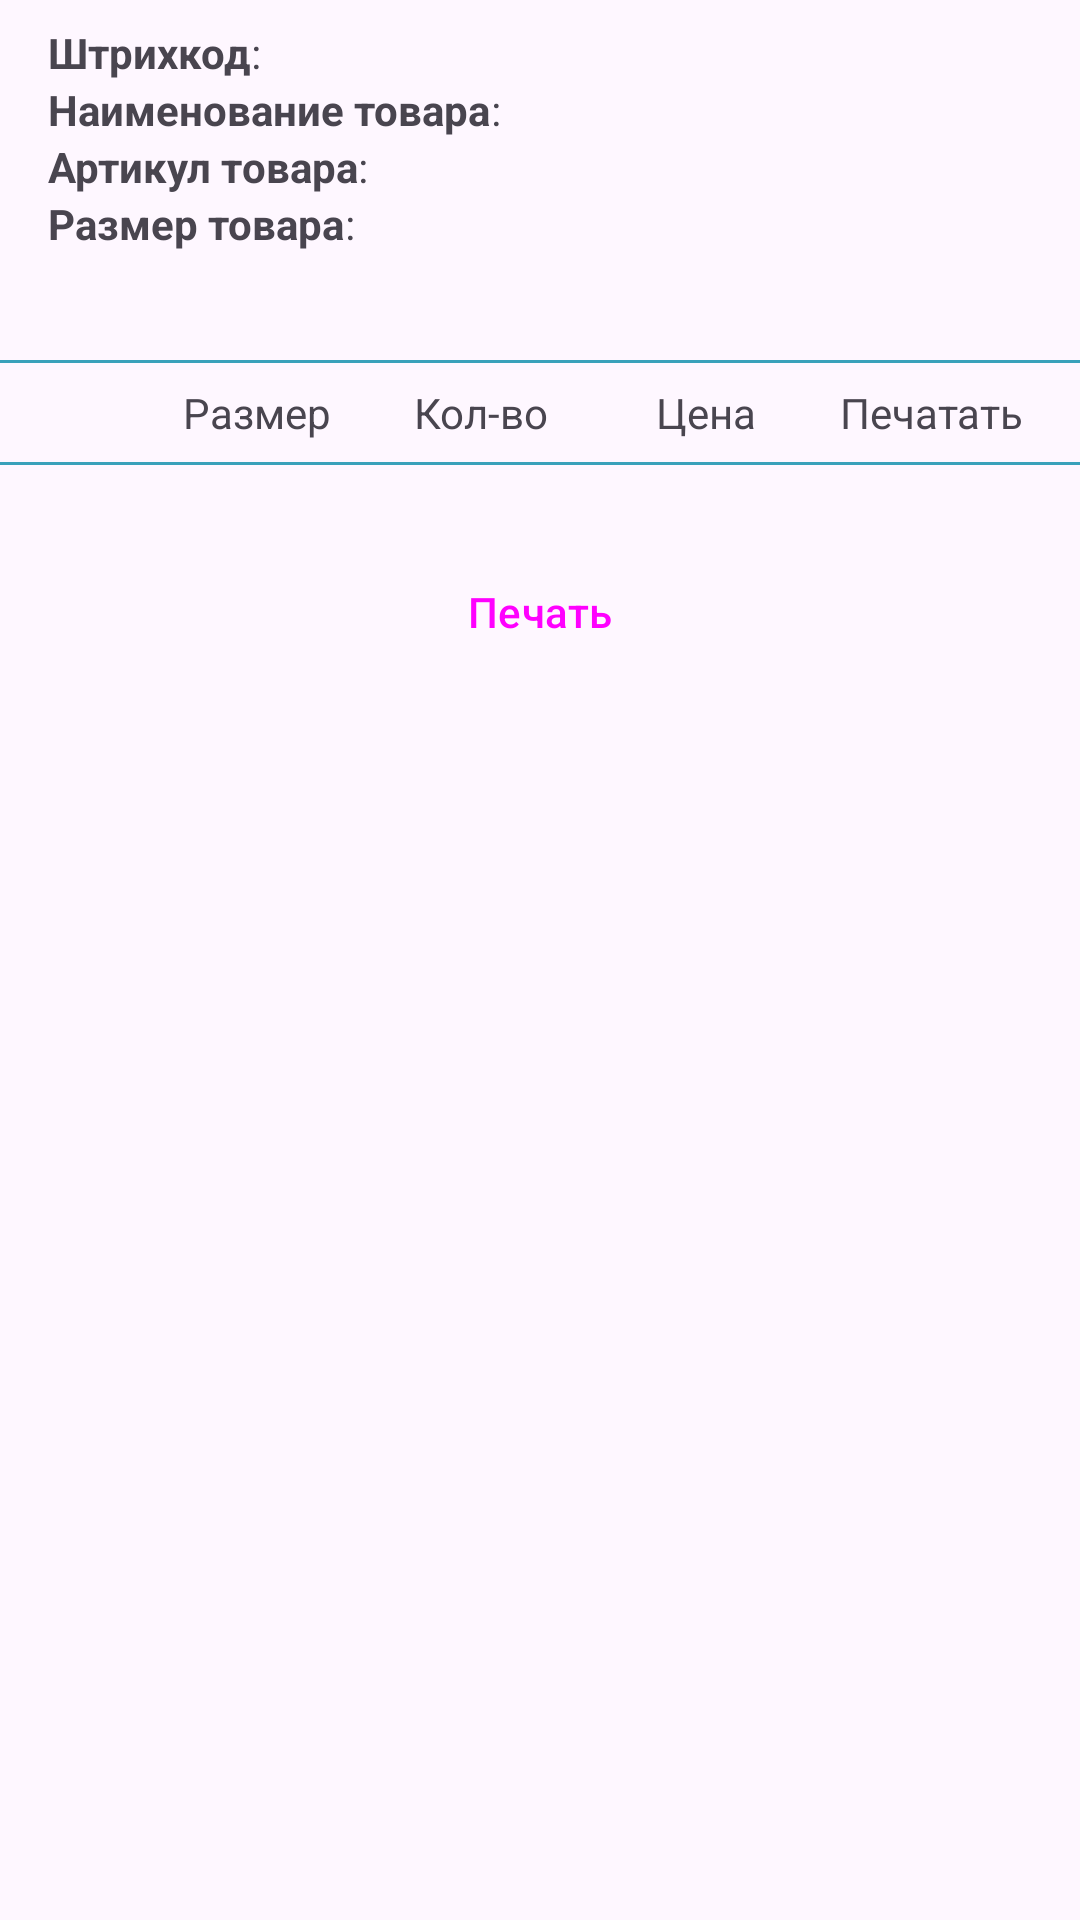

Layout XML and referenced resources for this Android screen:
<!-- AndroidManifest.xml: application theme Theme.MainTheme -->
<!-- res/layout/fragment_print_action.xml -->
<?xml version="1.0" encoding="utf-8"?>
<androidx.constraintlayout.widget.ConstraintLayout xmlns:android="http://schemas.android.com/apk/res/android"
    xmlns:app="http://schemas.android.com/apk/res-auto"
    xmlns:tools="http://schemas.android.com/tools"
    android:layout_width="match_parent"
    android:layout_height="match_parent"
    tools:context=".fragments.actions.PrintActionFragment">

    <include layout="@layout/fragment_result" />

    <com.google.android.material.divider.MaterialDivider
        android:id="@+id/print_separator"
        android:layout_width="match_parent"
        android:layout_height="1dp"
        android:layout_alignParentStart="true"
        android:layout_alignParentTop="true"
        android:layout_marginTop="120dp"
        app:dividerColor="?attr/colorSecondary"
        app:layout_constraintTop_toTopOf="parent" />

    <CheckBox
        android:id="@+id/print_checkbox_column"
        android:layout_width="wrap_content"
        android:layout_height="wrap_content"
        android:visibility="invisible"
        app:layout_constraintBottom_toTopOf="@id/print_separator_bottom"
        app:layout_constraintLeft_toLeftOf="parent"
        app:layout_constraintLeft_toRightOf="@id/print_size_column"
        app:layout_constraintTop_toBottomOf="@id/print_separator" />

    <TextView
        android:id="@+id/print_size_column"
        android:layout_width="0dp"
        android:layout_height="19dp"
        android:layout_alignParentStart="true"
        android:layout_alignParentTop="true"
        android:layout_marginTop="7dp"
        android:layout_marginBottom="7dp"
        android:gravity="center_horizontal|top"
        android:text="@string/size"
        app:layout_constraintLeft_toRightOf="@id/print_checkbox_column"
        app:layout_constraintRight_toLeftOf="@id/print_amount_column"
        app:layout_constraintTop_toBottomOf="@id/print_separator" />

    <TextView
        android:id="@+id/print_amount_column"
        android:layout_width="0dp"
        android:layout_height="19dp"
        android:layout_alignParentStart="true"
        android:layout_alignParentTop="true"
        android:layout_marginTop="7dp"
        android:layout_marginBottom="7dp"
        android:gravity="center_horizontal|top"
        android:text="@string/amount"
        app:layout_constraintLeft_toRightOf="@id/print_size_column"
        app:layout_constraintRight_toLeftOf="@id/print_price_column"
        app:layout_constraintTop_toBottomOf="@id/print_separator" />

    <TextView
        android:id="@+id/print_price_column"
        android:layout_width="0dp"
        android:layout_height="19dp"
        android:layout_alignParentStart="true"
        android:layout_alignParentTop="true"
        android:layout_marginTop="7dp"
        android:layout_marginBottom="7dp"
        android:gravity="center_horizontal|top"
        android:text="@string/price"
        app:layout_constraintLeft_toRightOf="@id/print_amount_column"
        app:layout_constraintRight_toLeftOf="@id/print_multiplier_column"
        app:layout_constraintTop_toBottomOf="@id/print_separator" />


    <TextView
        android:id="@+id/print_multiplier_column"
        android:layout_width="0dp"
        android:layout_height="19dp"
        android:layout_alignParentStart="true"
        android:layout_alignParentTop="true"
        android:layout_marginTop="7dp"
        android:layout_marginEnd="12dp"
        android:layout_marginBottom="7dp"
        android:gravity="center_horizontal|top"
        android:text="@string/multiplier"
        app:layout_constraintLeft_toRightOf="@id/print_price_column"
        app:layout_constraintRight_toRightOf="parent"
        app:layout_constraintTop_toBottomOf="@id/print_separator" />

    <com.google.android.material.divider.MaterialDivider
        android:id="@+id/print_separator_bottom"
        android:layout_width="match_parent"
        android:layout_height="1dp"
        android:layout_alignParentStart="true"
        android:layout_alignParentTop="true"
        android:layout_marginTop="7dp"
        app:dividerColor="?attr/colorSecondary"
        app:layout_constraintTop_toBottomOf="@id/print_size_column" />

    <androidx.recyclerview.widget.RecyclerView
        android:id="@+id/print_recycler"
        android:layout_width="match_parent"
        android:layout_height="wrap_content"
        app:layout_constraintTop_toBottomOf="@id/print_separator_bottom"
        tools:listitem="@layout/print_action_unit"

        />

    <Button
        android:id="@+id/button_confirm"
        style="?attr/materialButtonOutlinedStyle"
        android:layout_width="match_parent"
        android:layout_height="wrap_content"
        android:layout_marginStart="32dp"
        android:layout_marginTop="25dp"
        android:layout_marginEnd="32dp"
        app:layout_constraintRight_toRightOf="parent"
        app:layout_constraintLeft_toLeftOf="parent"
        app:layout_constraintTop_toBottomOf="@id/print_recycler"
        android:text="@string/print_button" />



</androidx.constraintlayout.widget.ConstraintLayout>
<!-- res/layout/fragment_result.xml (included above) -->
<?xml version="1.0" encoding="utf-8"?>
<merge xmlns:android="http://schemas.android.com/apk/res/android"
    xmlns:tools="http://schemas.android.com/tools"
    tools:parentTag="androidx.constraintlayout.widget.ConstraintLayout"
    tools:context=".fragments.actions.BaseResultFragment">

    <LinearLayout
        android:layout_width="match_parent"
        android:layout_height="match_parent"
        android:orientation="vertical"
        android:paddingStart="16dp"
        android:paddingTop="8dp"
        android:paddingEnd="16dp"
        android:paddingBottom="8dp">

        <LinearLayout
            android:layout_width="match_parent"
            android:layout_height="wrap_content"
            tools:context="ml.komarov.storekeeper.MainActivity">

            <TextView
                android:layout_width="wrap_content"
                android:layout_height="wrap_content"
                android:text="@string/barcode"
                android:textStyle="bold" />

            <TextView
                android:layout_width="wrap_content"
                android:layout_height="wrap_content"
                android:text="@string/colon" />

            <TextView
                android:id="@+id/text_code"
                android:layout_width="wrap_content"
                android:layout_height="wrap_content" />
        </LinearLayout>

        <LinearLayout
            android:layout_width="match_parent"
            android:layout_height="wrap_content"
            tools:context="ml.komarov.storekeeper.MainActivity">

            <TextView
                android:layout_width="wrap_content"
                android:layout_height="wrap_content"
                android:text="@string/product_name"
                android:textStyle="bold" />

            <TextView
                android:layout_width="wrap_content"
                android:layout_height="wrap_content"
                android:text="@string/colon" />

            <TextView
                android:id="@+id/text_product"
                android:layout_width="wrap_content"
                android:layout_height="wrap_content" />
        </LinearLayout>

        <LinearLayout
            android:layout_width="match_parent"
            android:layout_height="wrap_content"
            tools:context="ml.komarov.storekeeper.MainActivity">

            <TextView
                android:layout_width="wrap_content"
                android:layout_height="wrap_content"
                android:text="@string/product_sku"
                android:textStyle="bold" />

            <TextView
                android:layout_width="wrap_content"
                android:layout_height="wrap_content"
                android:text="@string/colon" />

            <TextView
                android:id="@+id/text_sku"
                android:layout_width="wrap_content"
                android:layout_height="wrap_content" />
        </LinearLayout>

        <LinearLayout
            android:layout_width="match_parent"
            android:layout_height="wrap_content"
            tools:context="ml.komarov.storekeeper.MainActivity">

            <TextView
                android:layout_width="wrap_content"
                android:layout_height="wrap_content"
                android:text="@string/product_size"
                android:textStyle="bold" />

            <TextView
                android:layout_width="wrap_content"
                android:layout_height="wrap_content"
                android:text="@string/colon" />

            <TextView
                android:id="@+id/text_size"
                android:layout_width="wrap_content"
                android:layout_height="wrap_content" />
        </LinearLayout>

    </LinearLayout>

</merge>
<!-- res/layout/print_action_unit.xml (included above) -->
<?xml version="1.0" encoding="utf-8"?>
<androidx.constraintlayout.widget.ConstraintLayout xmlns:android="http://schemas.android.com/apk/res/android"
    xmlns:app="http://schemas.android.com/apk/res-auto"
    android:layout_width="match_parent"
    android:layout_height="33dp">

    <CheckBox
        android:id="@+id/print_checkbox"
        android:layout_width="wrap_content"
        android:layout_height="wrap_content"
        android:textColor="?attr/colorSecondary"
        app:layout_constraintLeft_toLeftOf="parent"
        app:layout_constraintLeft_toRightOf="@id/print_size"
        app:layout_constraintTop_toTopOf="parent" />

    <TextView
        android:id="@+id/print_size"
        android:layout_width="0dp"
        android:layout_height="19dp"
        android:layout_alignParentStart="true"
        android:layout_alignParentTop="true"
        android:layout_marginTop="7dp"
        android:layout_marginBottom="7dp"
        android:gravity="center_horizontal|top"
        android:text="@string/size"
        app:layout_constraintLeft_toRightOf="@id/print_checkbox"
        app:layout_constraintRight_toLeftOf="@id/print_amount"
        app:layout_constraintTop_toTopOf="parent" />

    <TextView
        android:id="@+id/print_amount"
        android:layout_width="0dp"
        android:layout_height="19dp"
        android:layout_alignParentStart="true"
        android:layout_alignParentTop="true"
        android:layout_marginTop="7dp"
        android:layout_marginBottom="7dp"
        android:gravity="center_horizontal|top"
        android:text="@string/amount"
        app:layout_constraintLeft_toRightOf="@id/print_size"
        app:layout_constraintRight_toLeftOf="@id/print_price"
        app:layout_constraintTop_toTopOf="parent" />

    <TextView
        android:id="@+id/print_price"
        android:layout_width="0dp"
        android:layout_height="19dp"
        android:layout_alignParentStart="true"
        android:layout_alignParentTop="true"
        android:layout_marginTop="7dp"
        android:layout_marginBottom="7dp"
        android:gravity="center_horizontal|top"
        android:text="@string/price"
        app:layout_constraintLeft_toRightOf="@id/print_amount"
        app:layout_constraintRight_toLeftOf="@id/print_multiplier"
        app:layout_constraintTop_toTopOf="parent" />


    <EditText
        android:id="@+id/print_multiplier"
        android:layout_width="0dp"
        android:layout_height="wrap_content"
        android:layout_alignParentStart="true"
        android:layout_alignParentTop="true"
        android:layout_marginTop="1dp"
        android:layout_marginEnd="12dp"
        android:layout_marginBottom="7dp"
        android:gravity="center_horizontal|bottom"
        android:hint="@string/amount_hint"
        android:inputType="number"
        android:textSize="12sp"
        app:layout_constraintLeft_toRightOf="@id/print_price"
        app:layout_constraintRight_toRightOf="parent"
        app:layout_constraintTop_toTopOf="parent" />

</androidx.constraintlayout.widget.ConstraintLayout>
<!-- resources referenced by this layout -->
<resources>
  <string name="amount">Кол-во</string>
  <string name="amount_hint">Количество</string>
  <string name="barcode">Штрихкод</string>
  <string name="colon">\:\u0020</string>
  <string name="multiplier">Печатать</string>
  <string name="price">Цена</string>
  <string name="print_button">Печать</string>
  <string name="product_name">Наименование товара</string>
  <string name="product_size">Размер товара</string>
  <string name="product_sku">Артикул товара</string>
  <string name="size">Размер</string>
  <style name="Theme.MainTheme" parent="Theme.Material3.Light.NoActionBar">
          
          <item name="colorPrimary">@color/blue</item>
          <item name="colorPrimaryVariant">@color/top_bar</item>
          <item name="colorOnPrimary">@color/white</item>
          
          <item name="colorSecondary">@color/blue_light</item>
          <item name="colorSecondaryVariant">@color/top_bar</item>
          <item name="colorOnSecondary">@color/white</item>
          
          <item name="textInputStyle">@style/Widget.Material3.TextInputLayout.OutlinedBox</item>
      </style>
  <color name="blue">#3449AA</color>
  <color name="top_bar">#405D93BA</color>
  <color name="white">#FFFFFF</color>
  <color name="blue_light">#39A1BA</color>
</resources>
